Run: headless pygame with SDL's dummy video driver; simulated clock (each Clock.tick advances the game by its frame time, no real sleeping); random seed 0; keys injected as events and as key.get_pressed() state; mouse plan: one left click at the window centre at the start of phase 2, then a move to the lower-right quarter at the start of phase 3.
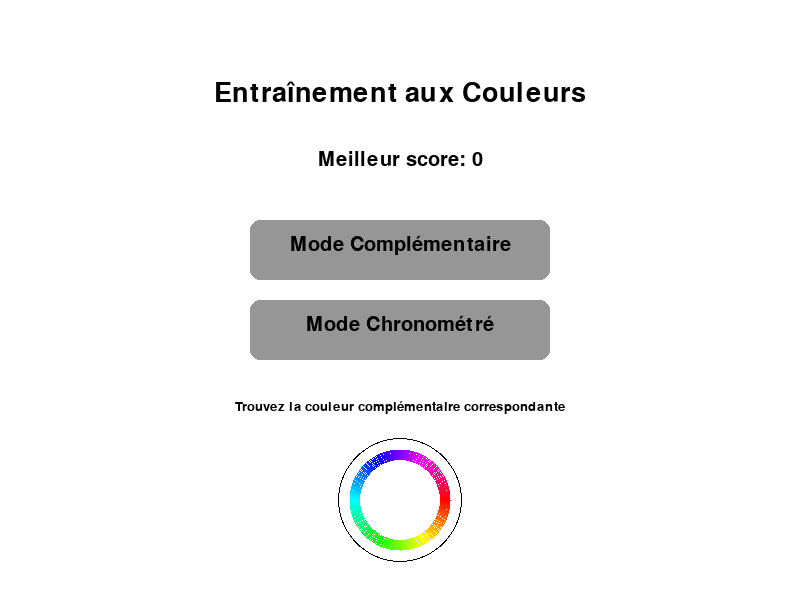
Frame 1 of 4 · flips 1–60 · no input
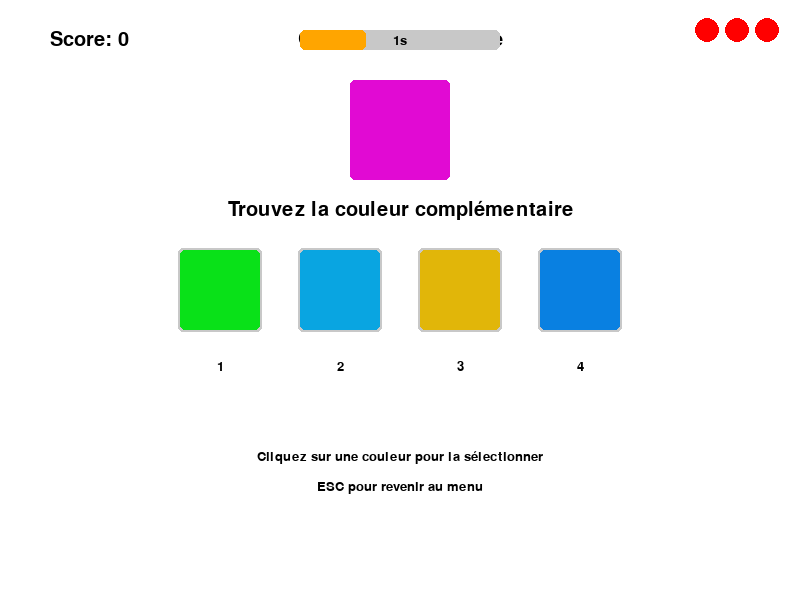
Frame 2 of 4 · flips 61–180 · clicked the window centre · tapped SPACE, RETURN · held RIGHT (→), D
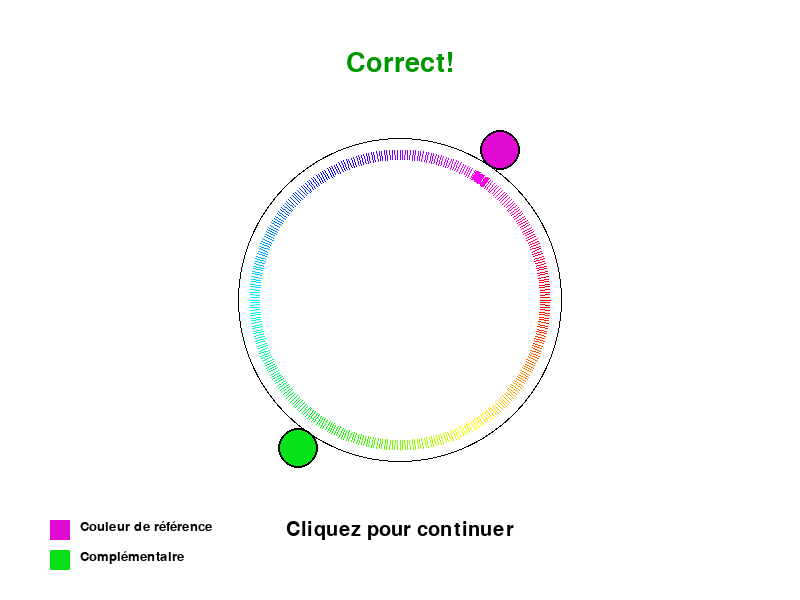
Frame 3 of 4 · flips 181–300 · moved the mouse to the lower-right quarter · held DOWN (↓), S
Frame 4 of 4 · flips 301–420 · held LEFT (←), A, UP (↑), W · screen unchanged from frame 3, image omitted

The pygame program that drew these frames:

import pygame
import sys
import random
import math
from colorsys import hsv_to_rgb, rgb_to_hsv

# Initialisation de pygame
pygame.init()
WIDTH, HEIGHT = 800, 600
screen = pygame.display.set_mode((WIDTH, HEIGHT))
pygame.display.set_caption("Entraînement aux Couleurs")

# Polices
font_large = pygame.font.SysFont('Arial', 40)
font_medium = pygame.font.SysFont('Arial', 30)
font_small = pygame.font.SysFont('Arial', 20)

# Couleurs
WHITE = (255, 255, 255)
BLACK = (0, 0, 0)
GRAY = (150, 150, 150)
LIGHT_GRAY = (200, 200, 200)
RED = (255, 0, 0)

# Variables du jeu
score = 0
high_score = 0
lives = 3
mode = "menu"  # menu, complementary, timed
current_reference_color = None
choices = []
correct_index = None
timer = 0
TIMER_MAX = 3 * 60  # 3 secondes à 60 FPS

def generate_random_color():
    """Générer une couleur RGB aléatoire"""
    h = random.random()  # Teinte entre 0 et 1
    s = 0.8 + random.random() * 0.2  # Saturation entre 0.8 et 1
    v = 0.8 + random.random() * 0.2  # Valeur entre 0.8 et 1
    r, g, b = [int(c * 255) for c in hsv_to_rgb(h, s, v)]
    return (r, g, b)

def get_complementary_color(color):
    """Obtenir la couleur complémentaire"""
    r, g, b = color
    h, s, v = rgb_to_hsv(r/255, g/255, b/255)
    h = (h + 0.5) % 1.0  # Ajouter 180° en teinte
    r, g, b = [int(c * 255) for c in hsv_to_rgb(h, s, v)]
    return (r, g, b)

def setup_game(game_mode):
    """Configurer le jeu pour le tour suivant"""
    global current_reference_color, choices, correct_index, mode, timer
    
    mode = game_mode
    current_reference_color = generate_random_color()
    timer = TIMER_MAX
    
    # Mode couleur complémentaire (pour les deux modes)
    complementary = get_complementary_color(current_reference_color)
    
    # Générer 3 autres couleurs incorrectes
    incorrect_choices = []
    while len(incorrect_choices) < 3:
        # Décaler la teinte de façon aléatoire mais pas à l'opposé
        r, g, b = current_reference_color
        h, s, v = rgb_to_hsv(r/255, g/255, b/255)
        
        # Éviter des variations trop proches de la complémentaire
        shift = random.uniform(0.15, 0.35)
        if random.random() < 0.5:
            shift = -shift
            
        h_new = (h + 0.5 + shift) % 1.0
        wrong_color = tuple(int(c * 255) for c in hsv_to_rgb(h_new, s, v))
        
        if wrong_color not in incorrect_choices:
            incorrect_choices.append(wrong_color)
    
    # Mélanger les choix
    choices = incorrect_choices + [complementary]
    random.shuffle(choices)
    correct_index = choices.index(complementary)

def draw_perfect_circle(surface, color, center, radius, width=0):
    """Dessine un cercle parfait (non déformé)"""
    pygame.draw.circle(surface, color, center, radius, width)

def draw_color_wheel(center, radius, highlight_angle=None):
    """Dessiner une roue des couleurs avec mise en évidence d'un angle"""
    # Dessiner un cercle noir comme fond
    draw_perfect_circle(screen, BLACK, center, radius + 12)
    draw_perfect_circle(screen, WHITE, center, radius + 11)
    
    # Dessiner chaque segment de couleur
    for i in range(360):
        angle = math.radians(i)
        h = i / 360
        color = tuple(int(c * 255) for c in hsv_to_rgb(h, 1, 1))
        
        x1 = center[0] + (radius - 10) * math.cos(angle)
        y1 = center[1] + (radius - 10) * math.sin(angle)
        x2 = center[0] + radius * math.cos(angle)
        y2 = center[1] + radius * math.sin(angle)
        
        line_width = 3 if highlight_angle is not None and abs(i - highlight_angle) < 3 else 1
        pygame.draw.line(screen, color, (x1, y1), (x2, y2), line_width)
    
    # Dessiner un cercle blanc au centre pour compléter la roue
    draw_perfect_circle(screen, WHITE, center, radius - 10)

def color_to_angle(color):
    """Convertir une couleur RGB en angle sur la roue des couleurs"""
    r, g, b = color
    h, _, _ = rgb_to_hsv(r/255, g/255, b/255)
    return h * 360

def draw_lives(lives_count):
    """Dessiner les vies restantes sous forme de cœurs"""
    heart_size = 25
    spacing = 5
    start_x = WIDTH - (heart_size * lives_count + spacing * (lives_count - 1)) - 20
    
    for i in range(lives_count):
        x = start_x + i * (heart_size + spacing)
        y = 30
        if i < lives:
            color = RED  # Cœur plein
        else:
            color = LIGHT_GRAY  # Cœur vide
        
        # Dessiner un simple cercle rouge pour représenter un cœur
        draw_perfect_circle(screen, color, (x + heart_size//2, y), heart_size//2)

def draw_timer_bar():
    """Dessiner la barre de temps"""
    bar_width = 200
    bar_height = 20
    x = (WIDTH - bar_width) // 2
    y = 30
    
    # Fond de la barre
    pygame.draw.rect(screen, LIGHT_GRAY, (x, y, bar_width, bar_height), border_radius=5)
    
    # Progression de la barre
    progress_width = int((timer / TIMER_MAX) * bar_width)
    
    # Couleur de la barre basée sur le temps restant
    if timer / TIMER_MAX > 0.6:
        bar_color = (0, 200, 0)  # Vert
    elif timer / TIMER_MAX > 0.3:
        bar_color = (255, 165, 0)  # Orange
    else:
        bar_color = (200, 0, 0)  # Rouge
    
    pygame.draw.rect(screen, bar_color, (x, y, progress_width, bar_height), border_radius=5)
    
    # Afficher le temps restant en secondes
    seconds_left = math.ceil(timer / 60)
    time_text = font_small.render(f"{seconds_left}s", True, BLACK)
    screen.blit(time_text, (x + bar_width//2 - time_text.get_width()//2, y + bar_height//2 - time_text.get_height()//2))

def draw_menu():
    """Dessiner l'écran d'accueil"""
    screen.fill(WHITE)
    
    # Titre
    title = font_large.render("Entraînement aux Couleurs", True, BLACK)
    screen.blit(title, (WIDTH//2 - title.get_width()//2, 80))
    
    # Score
    score_text = font_medium.render(f"Meilleur score: {high_score}", True, BLACK)
    screen.blit(score_text, (WIDTH//2 - score_text.get_width()//2, 150))
    
    # Boutons
    pygame.draw.rect(screen, GRAY, (WIDTH//2 - 150, 220, 300, 60), border_radius=10)
    mode1_text = font_medium.render("Mode Complémentaire", True, BLACK)
    screen.blit(mode1_text, (WIDTH//2 - mode1_text.get_width()//2, 235))
    
    pygame.draw.rect(screen, GRAY, (WIDTH//2 - 150, 300, 300, 60), border_radius=10)
    mode2_text = font_medium.render("Mode Chronométré", True, BLACK)
    screen.blit(mode2_text, (WIDTH//2 - mode2_text.get_width()//2, 315))
    
    # Instructions
    instructions = font_small.render("Trouvez la couleur complémentaire correspondante", True, BLACK)
    screen.blit(instructions, (WIDTH//2 - instructions.get_width()//2, 400))
    
    # Roue des couleurs décorative
    draw_color_wheel((WIDTH//2, 500), 50)

def draw_game():
    """Dessiner l'écran de jeu"""
    screen.fill(WHITE)
    
    # Afficher la couleur de référence
    pygame.draw.rect(screen, current_reference_color, (WIDTH//2 - 50, 80, 100, 100), border_radius=5)
    ref_text = font_medium.render("Couleur de référence", True, BLACK)
    screen.blit(ref_text, (WIDTH//2 - ref_text.get_width()//2, 30))
    
    # Afficher les instructions
    instruction = font_medium.render("Trouvez la couleur complémentaire", True, BLACK)
    screen.blit(instruction, (WIDTH//2 - instruction.get_width()//2, 200))
    
    # Afficher les choix
    choice_width = 80
    spacing = 40
    total_width = 4 * choice_width + 3 * spacing
    start_x = (WIDTH - total_width) // 2
    
    for i, color in enumerate(choices):
        x = start_x + i * (choice_width + spacing)
        # Dessiner avec un effet de bouton 3D
        pygame.draw.rect(screen, LIGHT_GRAY, (x-2, 248, choice_width+4, choice_width+4), border_radius=5)
        pygame.draw.rect(screen, color, (x, 250, choice_width, choice_width), border_radius=5)
        choice_label = font_small.render(f"{i+1}", True, BLACK)
        screen.blit(choice_label, (x + choice_width//2 - choice_label.get_width()//2, 360))
    
    # Afficher score
    score_text = font_medium.render(f"Score: {score}", True, BLACK)
    screen.blit(score_text, (50, 30))
    
    # Afficher les vies
    draw_lives(3)
    
    # Afficher le timer en mode chronométré
    if mode == "timed":
        draw_timer_bar()
    
    # Instructions
    click_text = font_small.render("Cliquez sur une couleur pour la sélectionner", True, BLACK)
    screen.blit(click_text, (WIDTH//2 - click_text.get_width()//2, 450))
    
    back_text = font_small.render("ESC pour revenir au menu", True, BLACK)
    screen.blit(back_text, (WIDTH//2 - back_text.get_width()//2, 480))

def draw_feedback(is_correct, chosen_color):
    """Afficher le résultat avec la roue des couleurs"""
    screen.fill(WHITE)
    
    if is_correct:
        result_text = font_large.render("Correct!", True, (0, 150, 0))
    else:
        result_text = font_large.render("Incorrect!", True, (150, 0, 0))
    
    screen.blit(result_text, (WIDTH//2 - result_text.get_width()//2, 50))
    
    # Dessiner la roue des couleurs
    center = (WIDTH//2, HEIGHT//2)
    wheel_radius = 150  # Taille fixe pour éviter la distorsion
    
    # Afficher la roue des couleurs
    ref_angle = color_to_angle(current_reference_color)
    draw_color_wheel(center, wheel_radius, ref_angle)
    
    # Coordonnées pour les marqueurs de couleur
    marker_distance = wheel_radius + 30
    
    # Marquer la couleur de référence
    ref_radians = math.radians(ref_angle)
    ref_x = center[0] + marker_distance * math.cos(ref_radians)
    ref_y = center[1] + marker_distance * math.sin(ref_radians)
    draw_perfect_circle(screen, current_reference_color, (int(ref_x), int(ref_y)), 20)
    draw_perfect_circle(screen, BLACK, (int(ref_x), int(ref_y)), 20, 2)  # Bordure
    
    # Marquer la couleur correcte
    correct_color = get_complementary_color(current_reference_color)
    
    correct_angle = color_to_angle(correct_color)
    corr_radians = math.radians(correct_angle)
    corr_x = center[0] + marker_distance * math.cos(corr_radians)
    corr_y = center[1] + marker_distance * math.sin(corr_radians)
    draw_perfect_circle(screen, correct_color, (int(corr_x), int(corr_y)), 20)
    draw_perfect_circle(screen, BLACK, (int(corr_x), int(corr_y)), 20, 2)  # Bordure
    
    # Marquer la couleur choisie si incorrecte
    if not is_correct:
        chosen_angle = color_to_angle(chosen_color)
        chosen_radians = math.radians(chosen_angle)
        chosen_x = center[0] + marker_distance * math.cos(chosen_radians)
        chosen_y = center[1] + marker_distance * math.sin(chosen_radians)
        draw_perfect_circle(screen, chosen_color, (int(chosen_x), int(chosen_y)), 20)
        draw_perfect_circle(screen, WHITE, (int(chosen_x), int(chosen_y)), 20, 2)  # Bordure blanche pour différencier
        draw_perfect_circle(screen, BLACK, (int(chosen_x), int(chosen_y)), 22, 2)  # Bordure externe noire
        
        # Légende pour le choix incorrect
        pygame.draw.rect(screen, chosen_color, (50, HEIGHT - 120, 20, 20))
        chosen_text = font_small.render("Votre choix", True, BLACK)
        screen.blit(chosen_text, (80, HEIGHT - 120))
    
    # Légende
    pygame.draw.rect(screen, current_reference_color, (50, HEIGHT - 80, 20, 20))
    ref_legend = font_small.render("Couleur de référence", True, BLACK)
    screen.blit(ref_legend, (80, HEIGHT - 80))
    
    pygame.draw.rect(screen, correct_color, (50, HEIGHT - 50, 20, 20))
    corr_legend = font_small.render("Complémentaire", True, BLACK)
    screen.blit(corr_legend, (80, HEIGHT - 50))
    
    # Continuer
    continue_text = font_medium.render("Cliquez pour continuer", True, BLACK)
    screen.blit(continue_text, (WIDTH//2 - continue_text.get_width()//2, HEIGHT - 80))

def draw_game_over():
    """Afficher l'écran de fin de partie"""
    screen.fill(WHITE)
    
    # Dessiner une roue des couleurs décorative en arrière-plan
    draw_color_wheel((WIDTH//2, HEIGHT//2), 150)
    
    # Rectangle semi-transparent pour améliorer la lisibilité du texte
    overlay = pygame.Surface((WIDTH, HEIGHT), pygame.SRCALPHA)
    overlay.fill((255, 255, 255, 180))  # Blanc semi-transparent
    screen.blit(overlay, (0, 0))
    
    game_over_text = font_large.render("Partie terminée!", True, BLACK)
    screen.blit(game_over_text, (WIDTH//2 - game_over_text.get_width()//2, 150))
    
    final_score = font_medium.render(f"Score final: {score}", True, BLACK)
    screen.blit(final_score, (WIDTH//2 - final_score.get_width()//2, 230))
    
    if score > high_score:
        new_high = font_medium.render("Nouveau meilleur score!", True, (0, 150, 0))
        screen.blit(new_high, (WIDTH//2 - new_high.get_width()//2, 280))
    
    restart = font_medium.render("Cliquez pour revenir au menu", True, BLACK)
    screen.blit(restart, (WIDTH//2 - restart.get_width()//2, 350))

# Détecter si un clic est dans les limites d'un rectangle
def is_click_in_rect(pos, rect):
    x, y = pos
    rx, ry, rw, rh = rect
    return rx <= x <= rx + rw and ry <= y <= ry + rh

# Fonction pour obtenir l'index de la couleur cliquée
def get_clicked_choice(pos):
    choice_width = 80
    spacing = 40
    total_width = 4 * choice_width + 3 * spacing
    start_x = (WIDTH - total_width) // 2
    
    for i in range(4):
        x = start_x + i * (choice_width + spacing)
        if is_click_in_rect(pos, (x, 250, choice_width, choice_width)):
            return i
    return None

# Boucle principale du jeu
feedback_mode = False
chosen_color = None
time_out = False
clock = pygame.time.Clock()

running = True
while running:
    for event in pygame.event.get():
        if event.type == pygame.QUIT:
            running = False
            
        elif event.type == pygame.KEYDOWN:
            if event.key == pygame.K_ESCAPE:
                if mode in ["complementary", "timed"]:
                    mode = "menu"
                else:
                    running = False
        
        elif event.type == pygame.MOUSEBUTTONDOWN:
            mouse_pos = event.pos
            
            if mode == "menu":
                # Clic sur les boutons du menu
                # Bouton mode complémentaire
                if is_click_in_rect(mouse_pos, (WIDTH//2 - 150, 220, 300, 60)):
                    mode = "complementary"
                    score = 0
                    lives = 3
                    setup_game("complementary")
                    
                # Bouton mode chronométré
                elif is_click_in_rect(mouse_pos, (WIDTH//2 - 150, 300, 300, 60)):
                    mode = "timed"
                    score = 0
                    lives = 3
                    setup_game("timed")
            
            elif feedback_mode:
                # Clic n'importe où pour continuer après le feedback
                feedback_mode = False
                if lives <= 0:
                    # Game over
                    if score > high_score:
                        high_score = score
                    mode = "game_over"
                else:
                    # Passer au tour suivant
                    setup_game(mode)
            
            elif mode == "game_over":
                # Clic pour revenir au menu
                mode = "menu"
                score = 0
                lives = 3
            
            elif mode in ["complementary", "timed"]:
                # Clic sur une couleur
                clicked_choice = get_clicked_choice(mouse_pos)
                if clicked_choice is not None:
                    is_correct = clicked_choice == correct_index
                    chosen_color = choices[clicked_choice]
                    
                    if is_correct:
                        score += 1
                    else:
                        lives -= 1
                    
                    feedback_mode = True
    
    # Mise à jour du timer en mode chronométré
    if mode == "timed" and not feedback_mode and not time_out:
        timer -= 1
        if timer <= 0:
            time_out = True
            lives -= 1
            chosen_color = choices[0]  # Utiliser une couleur par défaut
            feedback_mode = True
            time_out = False
    
    # Affichage
    if mode == "menu":
        draw_menu()
    elif mode == "game_over":
        draw_game_over()
    elif feedback_mode:
        draw_feedback(chosen_color == choices[correct_index], chosen_color)
    else:  # Mode de jeu
        draw_game()
    
    pygame.display.flip()
    clock.tick(60)

pygame.quit()
sys.exit()
